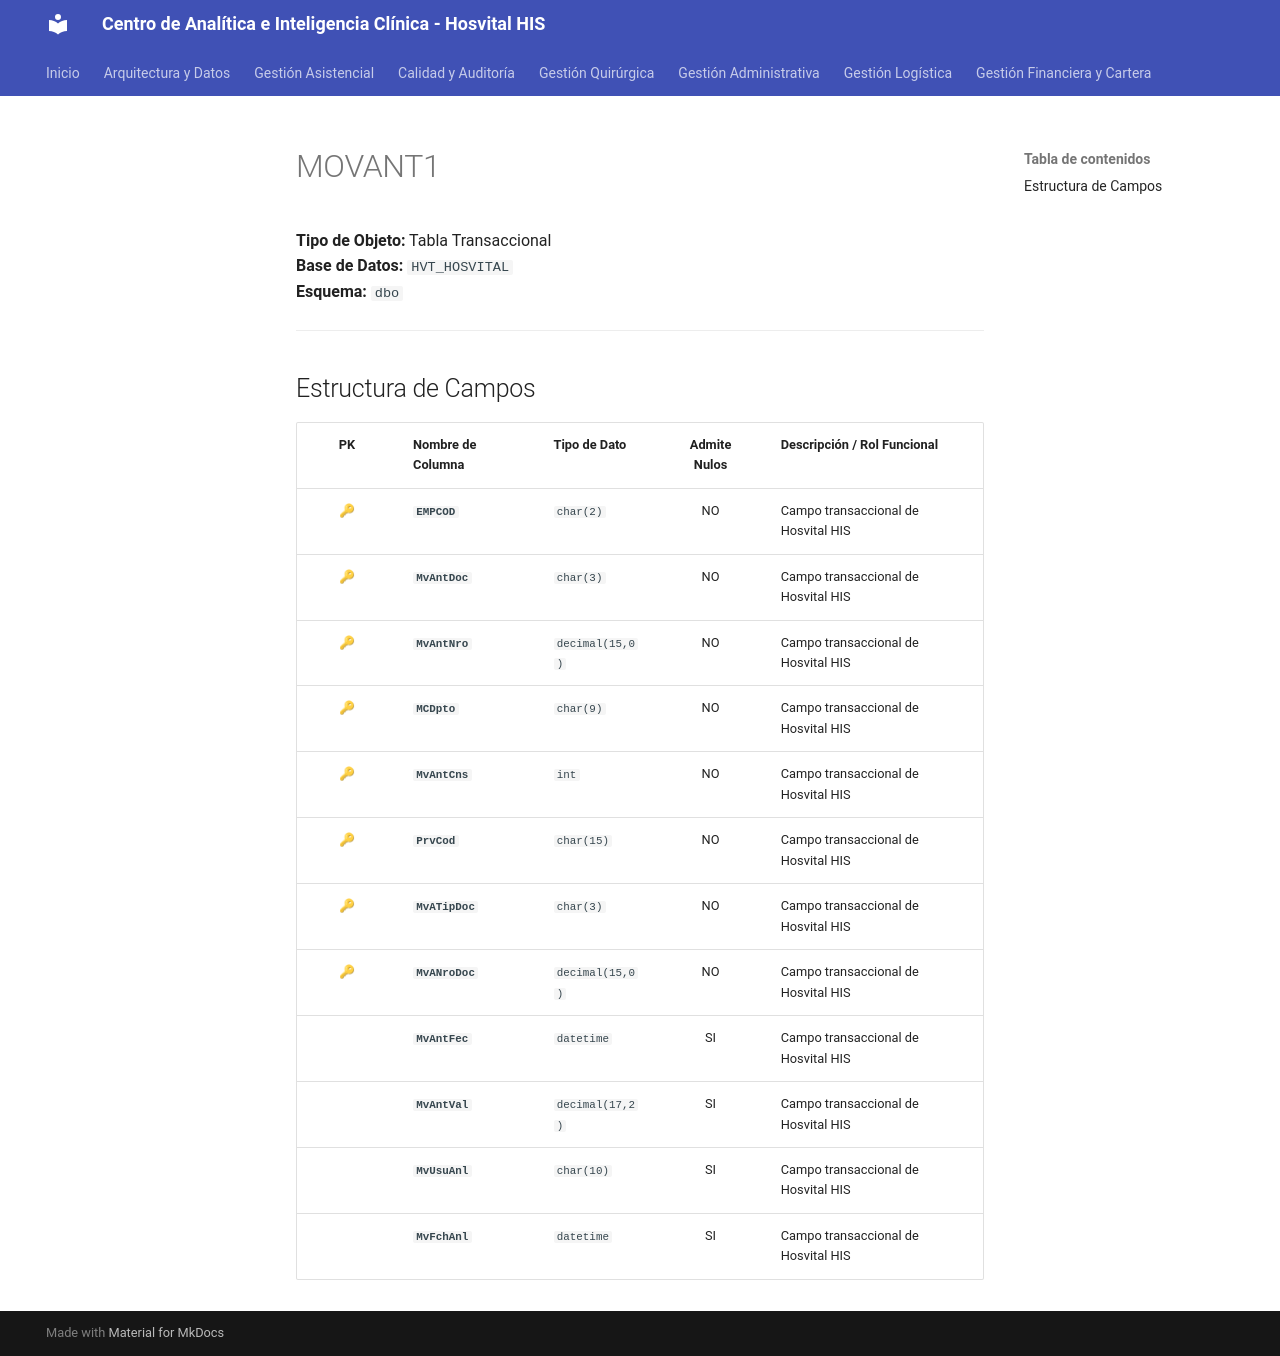

repository: SoporteSaludtech/superset-docs · page: diccionario-general/MOVANT1/index.html · generator: mkdocs

# MOVANT1

**Tipo de Objeto:** Tabla Transaccional  
**Base de Datos:** `HVT_HOSVITAL`  
**Esquema:** `dbo`

---

## Estructura de Campos

| PK | Nombre de Columna | Tipo de Dato | Admite Nulos | Descripción / Rol Funcional |
| :-: | :--- | :--- | :-: | :--- |
| 🔑 | **`EMPCOD`** | `char(2)` | NO | Campo transaccional de Hosvital HIS |
| 🔑 | **`MvAntDoc`** | `char(3)` | NO | Campo transaccional de Hosvital HIS |
| 🔑 | **`MvAntNro`** | `decimal(15,0)` | NO | Campo transaccional de Hosvital HIS |
| 🔑 | **`MCDpto`** | `char(9)` | NO | Campo transaccional de Hosvital HIS |
| 🔑 | **`MvAntCns`** | `int` | NO | Campo transaccional de Hosvital HIS |
| 🔑 | **`PrvCod`** | `char(15)` | NO | Campo transaccional de Hosvital HIS |
| 🔑 | **`MvATipDoc`** | `char(3)` | NO | Campo transaccional de Hosvital HIS |
| 🔑 | **`MvANroDoc`** | `decimal(15,0)` | NO | Campo transaccional de Hosvital HIS |
|  | **`MvAntFec`** | `datetime` | SI | Campo transaccional de Hosvital HIS |
|  | **`MvAntVal`** | `decimal(17,2)` | SI | Campo transaccional de Hosvital HIS |
|  | **`MvUsuAnl`** | `char(10)` | SI | Campo transaccional de Hosvital HIS |
|  | **`MvFchAnl`** | `datetime` | SI | Campo transaccional de Hosvital HIS |
